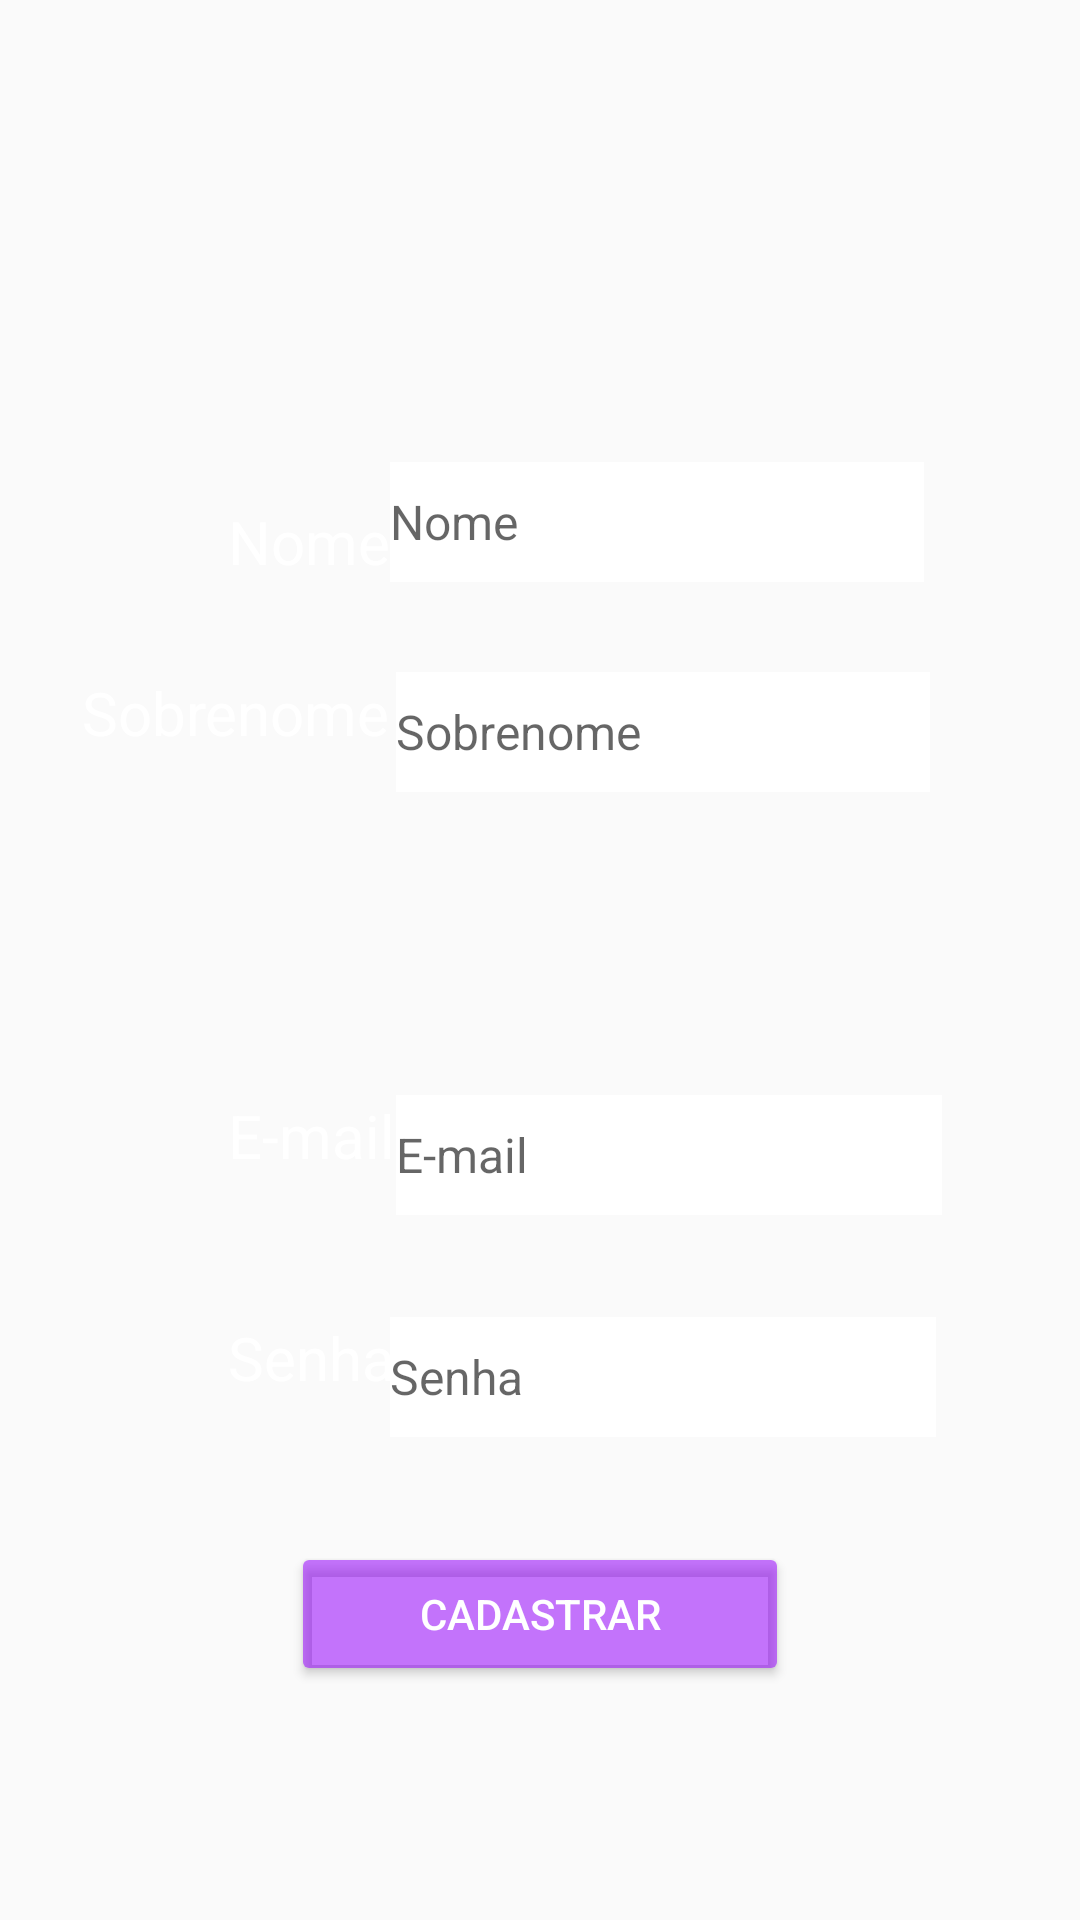

Layout XML and referenced resources for this Android screen:
<!-- AndroidManifest.xml: application theme SuperMaterialTheme -->
<!-- res/layout/cadastro.xml -->
<?xml version="1.0" encoding="utf-8"?>
<RelativeLayout xmlns:android="http://schemas.android.com/apk/res/android"
    xmlns:app="http://schemas.android.com/apk/res-auto"
    xmlns:tools="http://schemas.android.com/tools"
    tools:context="brainapps.com.br.eletroos.Cadastro"
    android:layout_width="match_parent"
    android:layout_height="match_parent"
    android:orientation="vertical"
    android:background="@drawable/gradient"
    >

    <android.support.v7.widget.AppCompatEditText
        android:id="@+id/tf_nome"
        android:layout_width="178dp"
        android:layout_height="40dp"
        android:layout_alignParentEnd="true"
        android:layout_alignParentTop="true"
        android:layout_marginEnd="52dp"
        android:layout_marginTop="154dp"
        android:background="@color/colorAccent"
        android:hint="Nome"
        android:inputType="textPersonName"
        android:textColor="@color/colorPrimary"
        android:textSize="16dp" />

    <android.support.v7.widget.AppCompatEditText
        android:id="@+id/tf_sobrenome"
        android:layout_width="178dp"
        android:layout_height="40dp"
        android:layout_alignParentTop="true"
        android:layout_alignStart="@+id/tf_nome"
        android:layout_marginStart="2dp"
        android:layout_marginTop="224dp"
        android:background="@color/colorAccent"
        android:hint="Sobrenome"
        android:inputType="textPersonName"
        android:textColor="@color/colorPrimary"
        android:textSize="16dp" />


    <android.support.v7.widget.AppCompatEditText
        android:id="@+id/tf_senha"
        android:layout_width="182dp"
        android:layout_height="40dp"
        android:layout_alignStart="@+id/tf_nome"
        android:layout_alignTop="@+id/textSenha"
        android:background="@color/colorAccent"
        android:hint="Senha"
        android:inputType="textPassword"
        android:textColor="@color/colorPrimary"
        android:textSize="16dp" />

    <android.support.v7.widget.AppCompatEditText
        android:id="@+id/tf_email"
        android:layout_width="182dp"
        android:layout_height="40dp"
        android:layout_alignParentBottom="true"
        android:layout_alignStart="@+id/tf_sobrenome"
        android:layout_marginBottom="235dp"
        android:background="@color/colorAccent"
        android:hint="E-mail"
        android:inputType="textWebEmailAddress"
        android:textColor="@color/colorPrimary"
        android:textSize="16dp" />


    <android.support.v7.widget.AppCompatButton
        android:id="@+id/btn_cadastrar"
        style="@style/ElevatedButton"
        android:layout_width="166dp"
        android:layout_height="wrap_content"
        android:layout_alignParentBottom="true"
        android:layout_centerHorizontal="true"
        android:layout_marginBottom="78dp"
        android:gravity="center"
        android:text="CADASTRAR"
        tools:ignore="MissingConstraints"
        tools:layout_editor_absoluteX="148dp"
        tools:layout_editor_absoluteY="324dp" />

    <TextView
        android:id="@+id/textNome"
        android:layout_width="wrap_content"
        android:layout_height="wrap_content"
        android:layout_alignBottom="@+id/tf_nome"
        android:layout_alignParentStart="true"
        android:layout_marginStart="76dp"
        android:text="Nome"
        android:textColor="@color/colorAccent"
        android:textSize="20dp" />

    <TextView
        android:id="@+id/textSobrenome"
        android:layout_width="wrap_content"
        android:layout_height="37dp"
        android:layout_alignEnd="@+id/textNome"
        android:layout_alignTop="@+id/tf_sobrenome"
        android:text="Sobrenome"
        android:textColor="@color/colorAccent"
        android:textSize="20dp" />


    <TextView
        android:id="@+id/textEmail"
        android:layout_width="wrap_content"
        android:layout_height="37dp"
        android:layout_alignStart="@+id/textNome"
        android:layout_alignTop="@+id/tf_email"
        android:text="E-mail"
        android:textColor="@color/colorAccent"
        android:textSize="20dp" />


    <TextView
        android:id="@+id/textSenha"
        android:layout_width="wrap_content"
        android:layout_height="37dp"
        android:layout_alignParentBottom="true"
        android:layout_alignStart="@+id/textNome"
        android:layout_marginBottom="164dp"
        android:text="Senha"
        android:textColor="@color/colorAccent"
        android:textSize="20dp" />




</RelativeLayout>
<!-- resources referenced by this layout -->
<resources>
  <color name="colorAccent">#ffffff</color>
  <color name="colorPrimary">#180054</color>
  <style name="ElevatedButton" parent="Widget.AppCompat.Button.Colored">
          <item name="backgroundTint">@color/btnColor</item>
      </style>
  <style name="SuperMaterialTheme" parent="AppTheme">
  
      </style>
  <color name="btnColor">#8b9605fd</color>
  <style name="AppTheme" parent="Theme.AppCompat.Light.NoActionBar">
          
          <item name="colorPrimary">@color/colorPrimary</item>
          <item name="colorPrimaryDark">@color/colorPrimaryDark</item>
          <item name="colorAccent">@color/colorAccent</item>
          <item name="popupTheme">@style/PopupMenuTheme</item>
      </style>
  <color name="colorPrimaryDark">#14003d</color>
  <style name="PopupMenuTheme" parent="ThemeOverlay.AppCompat.Light">
          <item name="android:background">@android:color/white</item>
      </style>
</resources>
